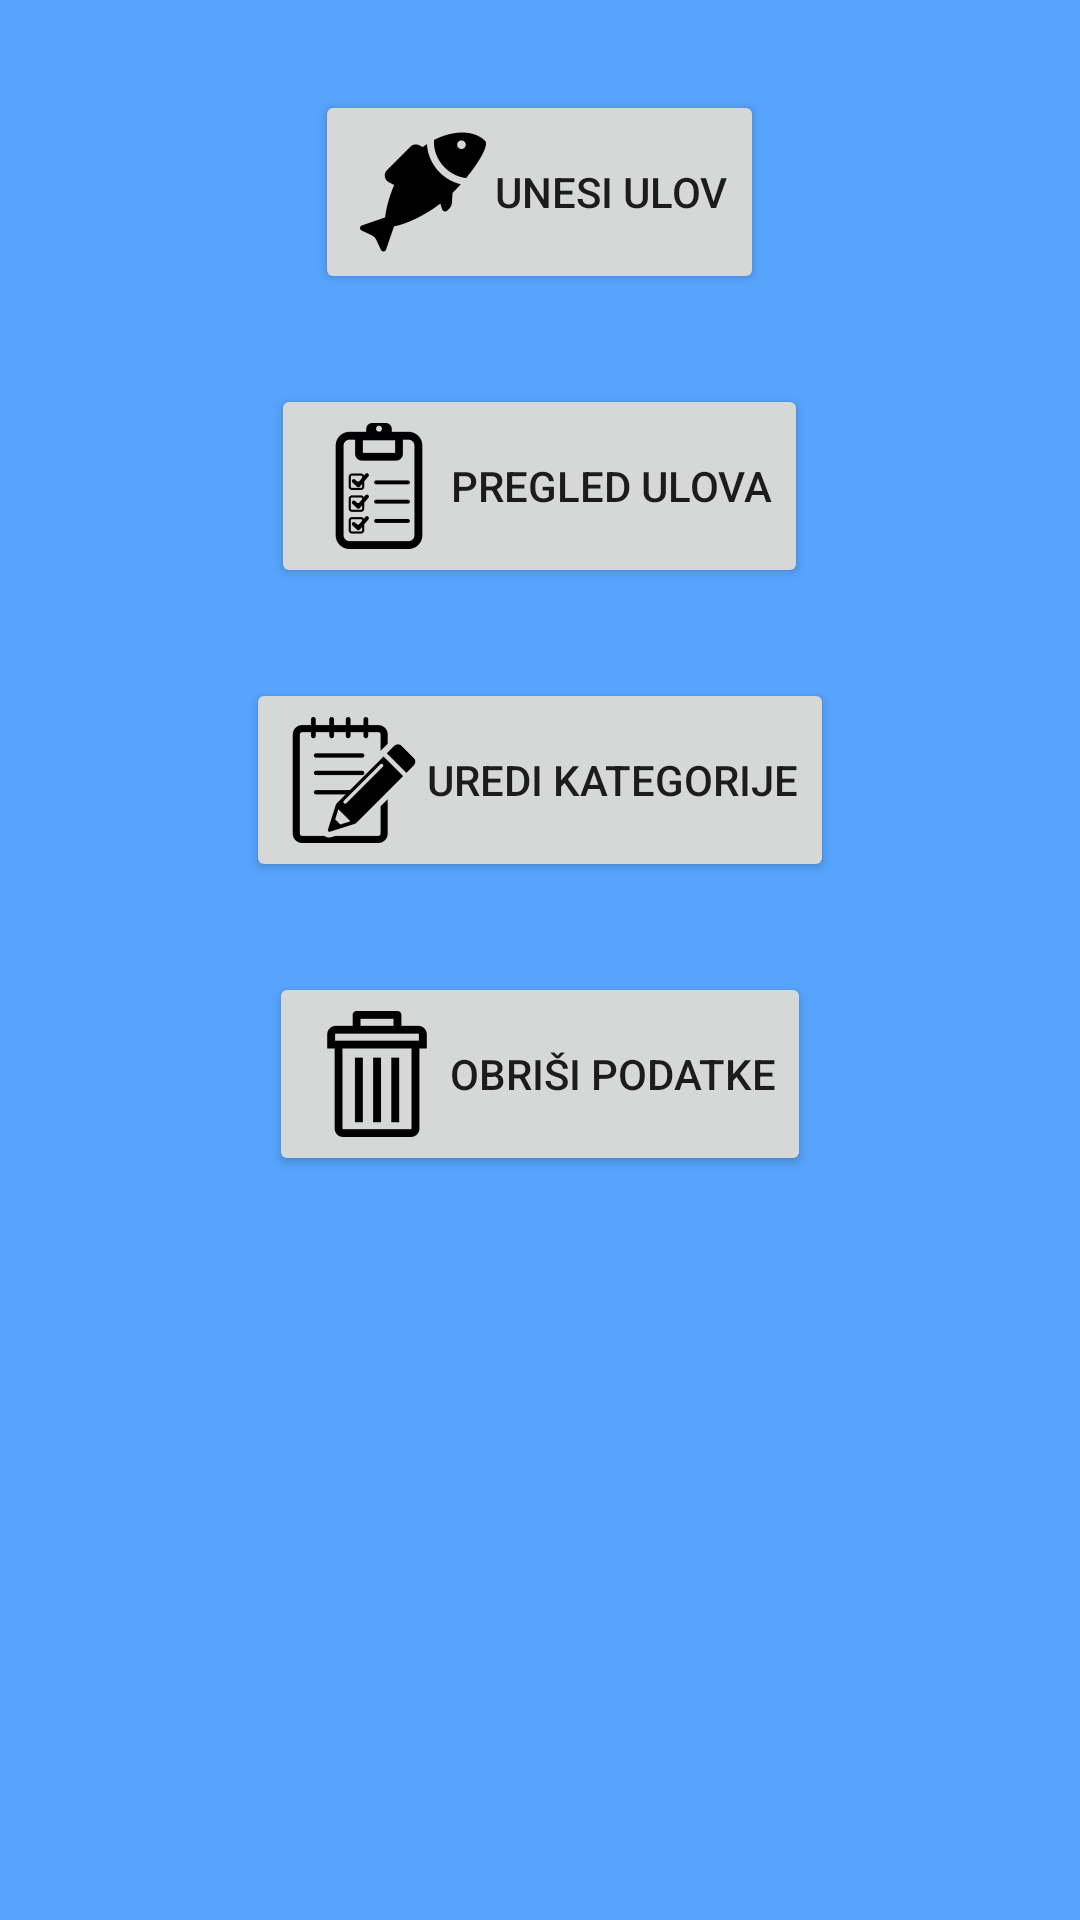

The Android layout XML behind this screen, and the referenced resources:
<!-- AndroidManifest.xml: application theme AppTheme -->
<!-- res/layout/activity_main.xml -->
<RelativeLayout xmlns:android="http://schemas.android.com/apk/res/android"
    xmlns:tools="http://schemas.android.com/tools"
    android:layout_width="match_parent"
    android:layout_height="match_parent"
    android:paddingLeft="@dimen/activity_horizontal_margin"
    android:paddingRight="@dimen/activity_horizontal_margin"
    android:paddingTop="@dimen/activity_vertical_margin"
    android:paddingBottom="@dimen/activity_vertical_margin"
    tools:context=".MainActivity"
    android:background="@color/pozadina">

    <Button
        android:layout_width="wrap_content"
        android:layout_height="wrap_content"
        android:text="Unesi Ulov"
        android:drawableStart="@drawable/ic_fish"
        android:drawableLeft="@drawable/ic_fish"
        android:id="@+id/btnUnesiUlov"
        android:layout_marginTop="30dp"
        android:layout_alignParentTop="true"
        android:layout_centerHorizontal="true" />

    <Button
        android:layout_width="wrap_content"
        android:layout_height="wrap_content"
        android:text="Pregled Ulova"
        android:id="@+id/btnPregledUlova"
        android:drawableStart="@drawable/ic_pregled_ulova"
        android:drawableLeft="@drawable/ic_pregled_ulova"
        android:layout_below="@+id/btnUnesiUlov"
        android:layout_centerHorizontal="true"
        android:layout_marginTop="30dp" />

    <Button
        android:layout_width="wrap_content"
        android:layout_height="wrap_content"
        android:text="Uredi Kategorije"
        android:id="@+id/btnUrediKategorije"
        android:drawableStart="@drawable/ic_edit_kategorije"
        android:drawableLeft="@drawable/ic_edit_kategorije"
        android:layout_below="@+id/btnPregledUlova"
        android:layout_centerHorizontal="true"
        android:layout_marginTop="30dp" />

    <Button
        android:layout_width="wrap_content"
        android:layout_height="wrap_content"
        android:text="Obriši Podatke"
        android:id="@+id/btnObrisiPodatke"
        android:drawableStart="@drawable/ic_delete2"
        android:drawableLeft="@drawable/ic_delete2"
        android:layout_below="@+id/btnUrediKategorije"
        android:layout_centerHorizontal="true"
        android:layout_marginTop="30dp" />
</RelativeLayout>
<!-- resources referenced by this layout -->
<resources>
  <color name="pozadina">#56A4FC</color>
  <!-- drawable ic_delete2: png bitmap (drawable-hdpi, 504 bytes) -->
  <!-- drawable ic_edit_kategorije: png bitmap (drawable-hdpi, 1131 bytes) -->
  <!-- drawable ic_fish: png bitmap (drawable-hdpi, 1037 bytes) -->
  <!-- drawable ic_pregled_ulova: png bitmap (drawable-hdpi, 1220 bytes) -->
  <style name="AppTheme" parent="Theme.AppCompat.Light">
          
          <item name="colorPrimary">@color/actionBarColor</item>
      </style>
  <color name="actionBarColor">#3694FF</color>
</resources>
